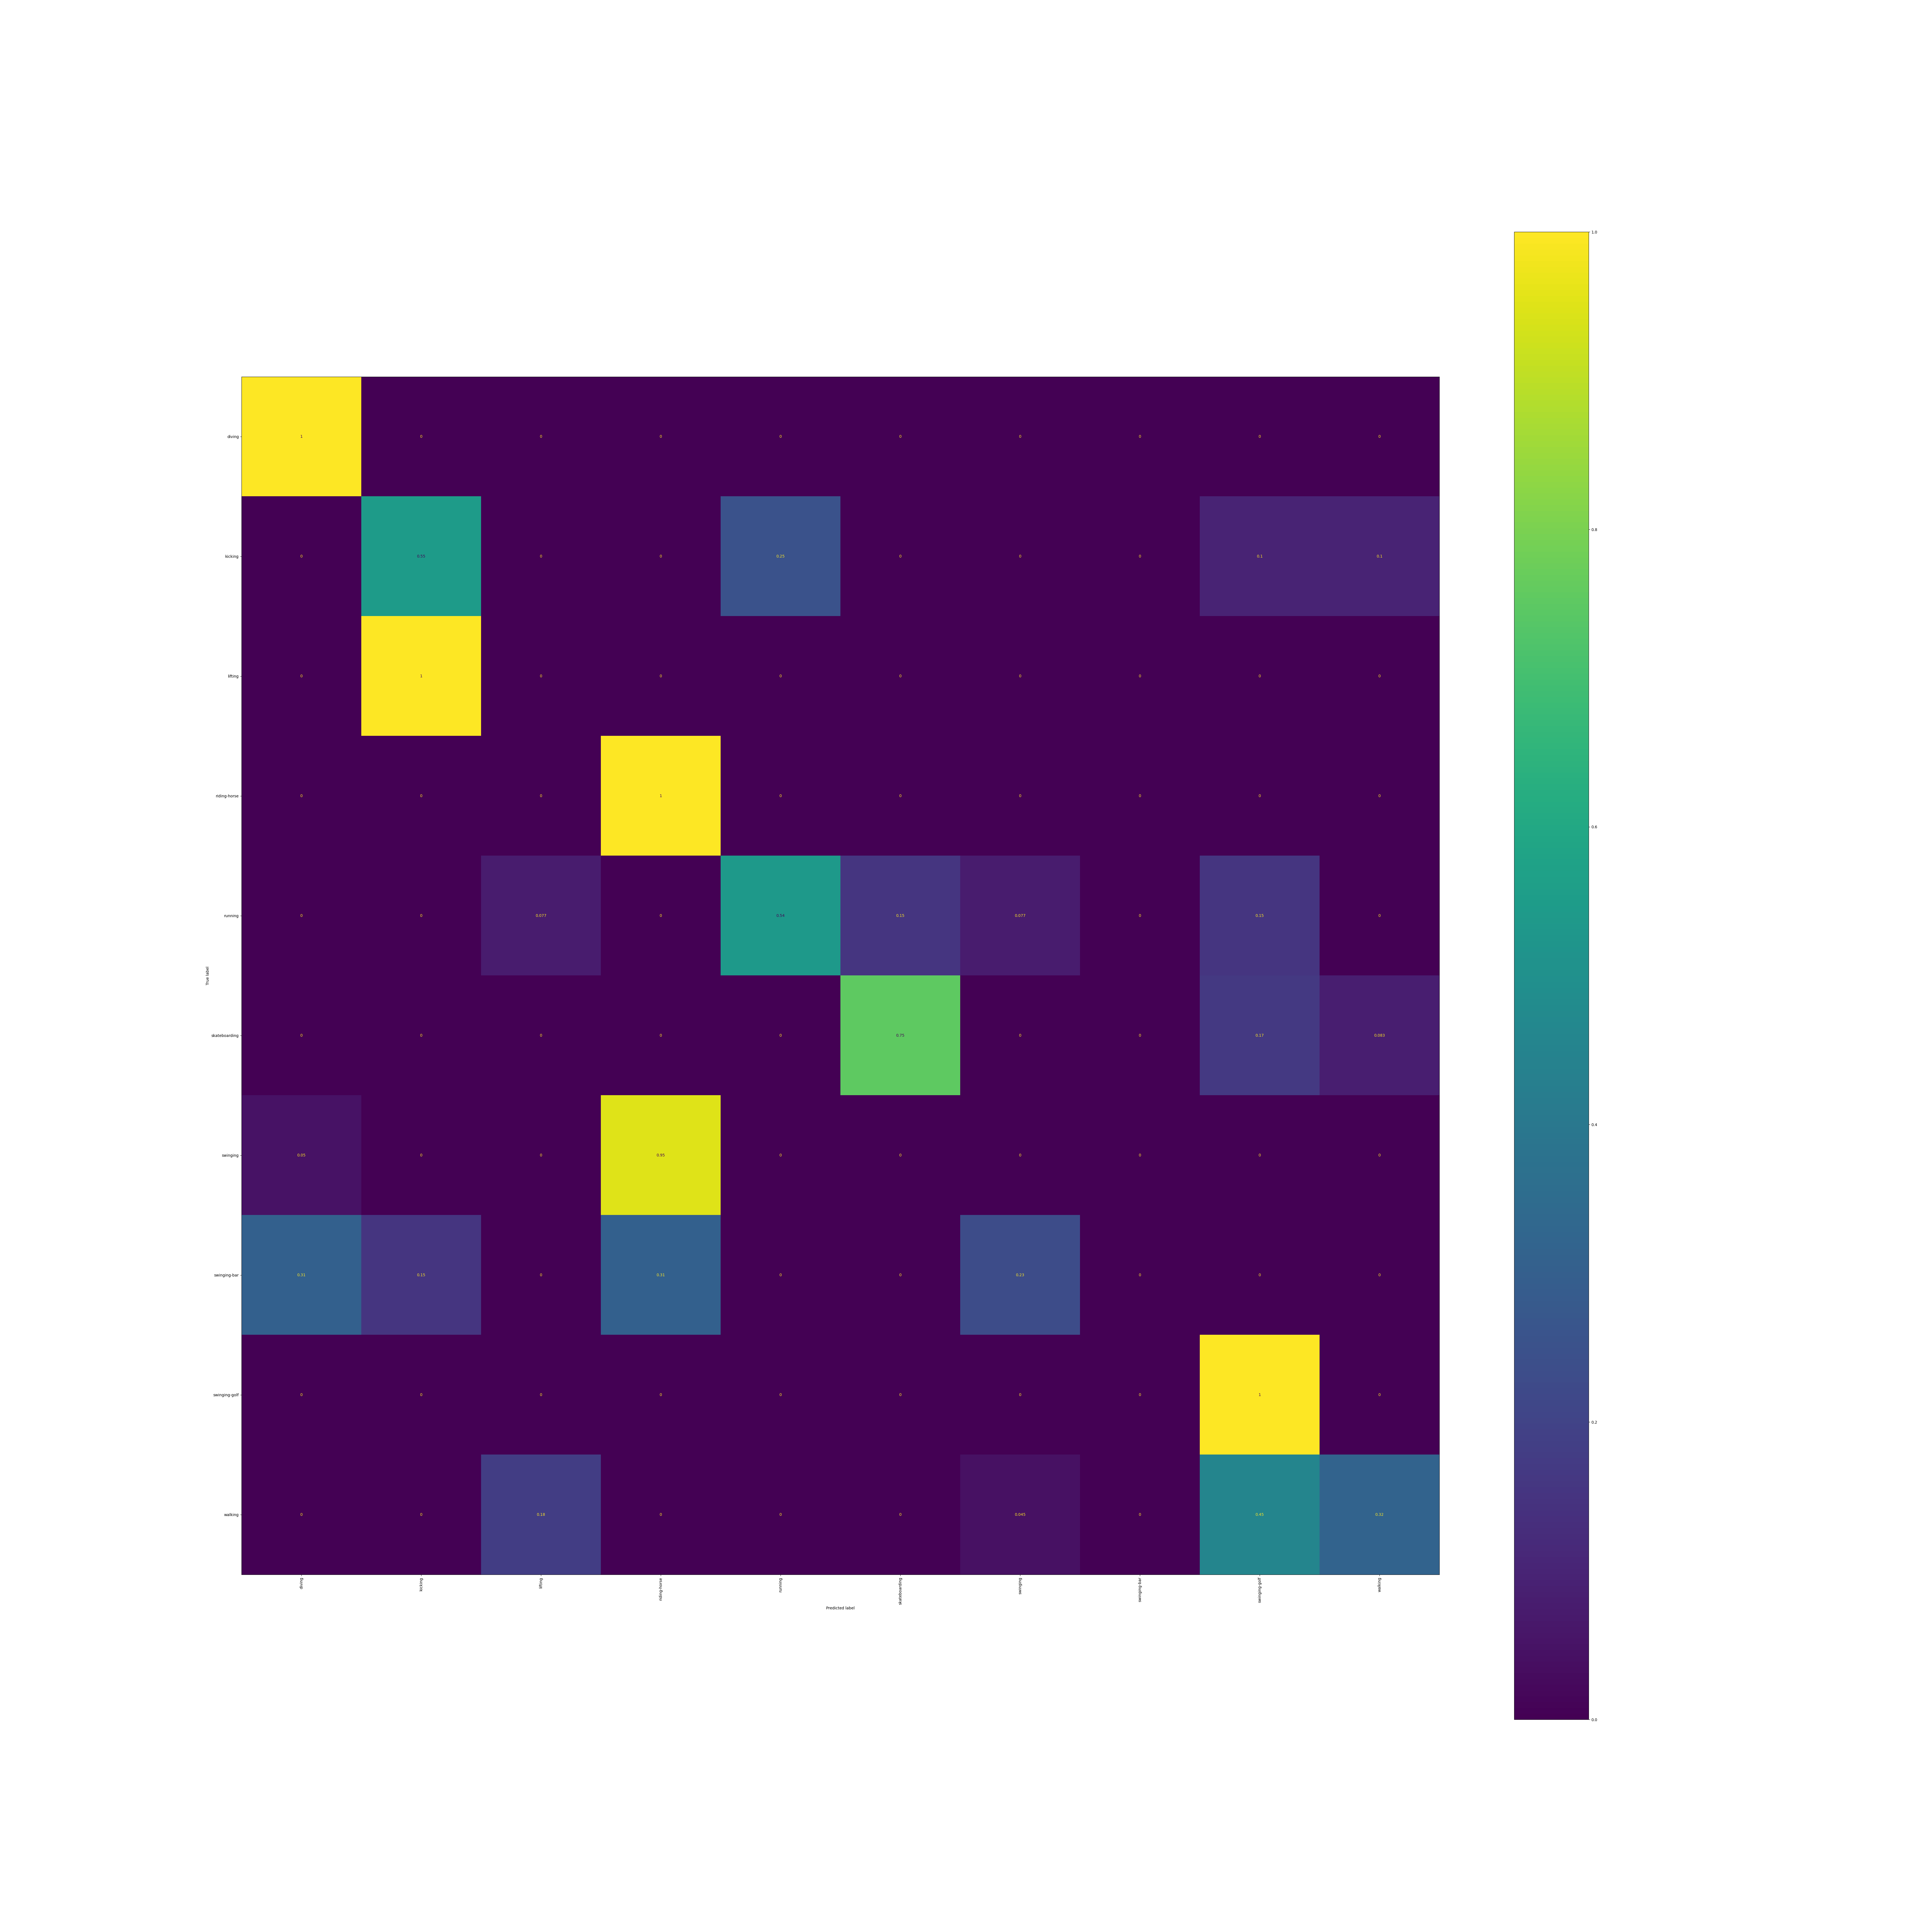

Values plotted in this chart, from the file beside it:
, diving, kicking, lifting, riding-horse, running, skateboarding, swinging, swinging-bar, swinging-golf, walking
diving, 1.0, 0.0, 0.0, 0.0, 0.0, 0.0, 0.0, 0.0, 0.0, 0.0
kicking, 0.0, 0.55, 0.0, 0.0, 0.25, 0.0, 0.0, 0.0, 0.1, 0.1
lifting, 0.0, 1.0, 0.0, 0.0, 0.0, 0.0, 0.0, 0.0, 0.0, 0.0
riding-horse, 0.0, 0.0, 0.0, 1.0, 0.0, 0.0, 0.0, 0.0, 0.0, 0.0
running, 0.0, 0.0, 0.07692, 0.0, 0.5385, 0.1538, 0.07692, 0.0, 0.1538, 0.0
skateboarding, 0.0, 0.0, 0.0, 0.0, 0.0, 0.75, 0.0, 0.0, 0.1667, 0.08333
swinging, 0.05, 0.0, 0.0, 0.95, 0.0, 0.0, 0.0, 0.0, 0.0, 0.0
swinging-bar, 0.3077, 0.1538, 0.0, 0.3077, 0.0, 0.0, 0.2308, 0.0, 0.0, 0.0
swinging-golf, 0.0, 0.0, 0.0, 0.0, 0.0, 0.0, 0.0, 0.0, 1.0, 0.0
walking, 0.0, 0.0, 0.1818, 0.0, 0.0, 0.0, 0.04545, 0.0, 0.4545, 0.3182
